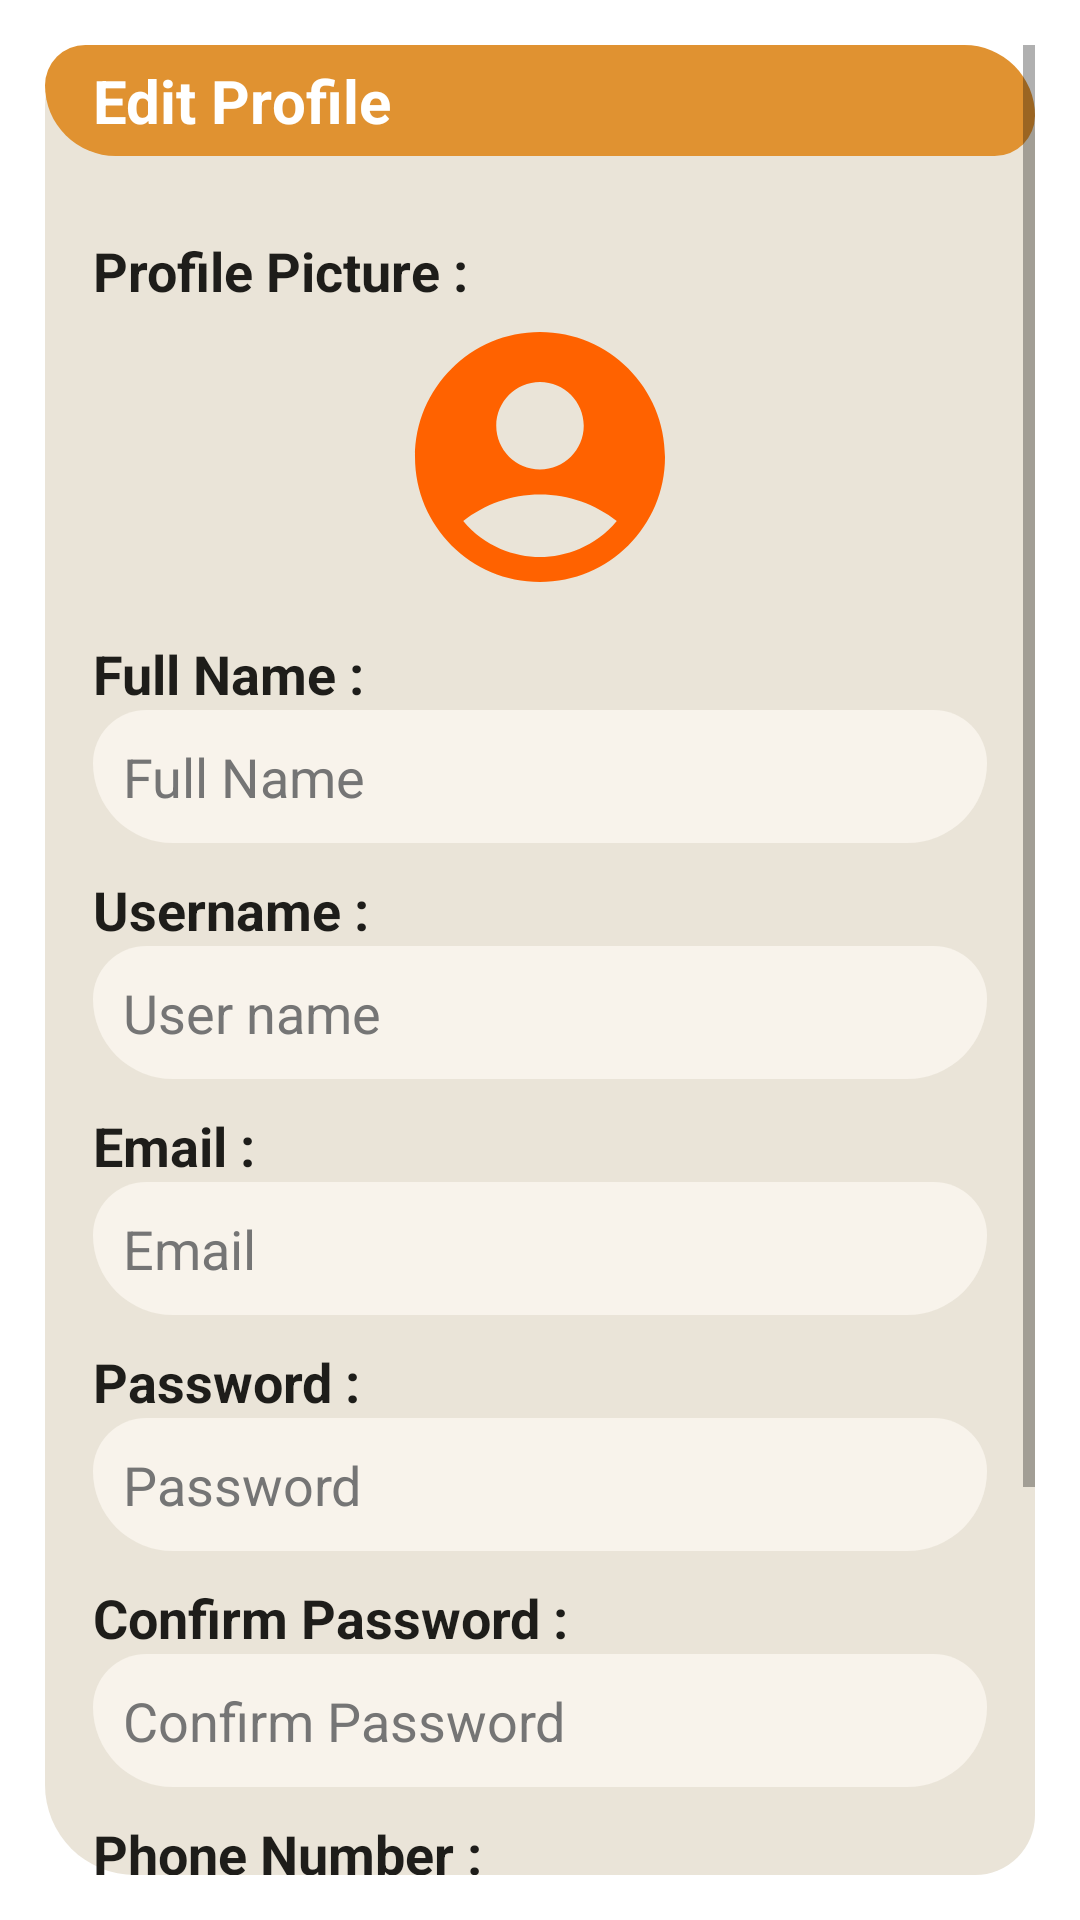

Reconstruct the res/layout file that produces this screen, plus the resources it refers to.
<!-- AndroidManifest.xml: application theme Theme.CrispyCrumbs -->
<!-- res/layout/fragment_edit_profile.xml -->
<?xml version="1.0" encoding="utf-8"?>
<FrameLayout xmlns:android="http://schemas.android.com/apk/res/android"
    xmlns:app="http://schemas.android.com/apk/res-auto"
    xmlns:tools="http://schemas.android.com/tools"
    android:id="@+id/container"
    android:layout_width="match_parent"
    android:layout_height="match_parent"
    tools:context=".view.EditProfileFragment">

    <androidx.constraintlayout.widget.ConstraintLayout
        android:layout_width="match_parent"
        android:layout_height="match_parent"
        android:layout_margin="15dp"
        android:background="@drawable/round_corners_gray"
        tools:context=".view.EditProfileFragment">

        <ScrollView
            android:id="@+id/scrollView"
            android:layout_width="0dp"
            android:layout_height="0dp"
            app:layout_constraintBottom_toBottomOf="parent"
            app:layout_constraintEnd_toEndOf="parent"
            app:layout_constraintStart_toStartOf="parent"
            app:layout_constraintTop_toTopOf="parent">

            <LinearLayout
                android:layout_width="match_parent"
                android:layout_height="wrap_content"
                android:orientation="vertical"
                android:showDividers="middle">

                <TextView
                    android:id="@+id/TitleUploadVideo"
                    android:layout_width="match_parent"
                    android:layout_height="wrap_content"
                    android:background="@drawable/diff_round_corners_orange"
                    android:paddingTop="5dp"
                    android:paddingBottom="5dp"
                    android:paddingHorizontal="16dp"
                    android:text="Edit Profile"
                    android:textColor="@color/absolute_ofek_white"
                    android:textSize="20sp"
                    android:textStyle="bold" />
                <LinearLayout
                    android:layout_width="match_parent"
                    android:layout_height="wrap_content"
                    android:padding="16dp"
                    android:orientation="vertical">

                
                <TextView
                    android:id="@+id/errorDisplay"
                    android:layout_width="match_parent"
                    android:layout_height="wrap_content"
                    android:textColor="#D32F2F"
                    android:visibility="gone"
                    android:textSize="14sp"/>

                <TextView
                    android:layout_width="wrap_content"
                    android:layout_height="wrap_content"
                    android:text="Profile Picture :"
                    android:textAppearance="@style/TextAppearance.BoldText"
                    android:textColor="@color/black_div"
                    android:layout_marginTop="10dp" />

                <com.google.android.material.imageview.ShapeableImageView
                    android:id="@+id/btn_change_profile_img"
                    android:layout_width="100dp"
                    android:layout_height="100dp"
                    android:layout_gravity="center"
                    android:src="@drawable/default_profile_picture"
                    android:clickable="true"
                    android:focusable="true"
                    android:scaleType="centerCrop"
                    app:shapeAppearanceOverlay="@style/ShapeAppearance.Circular" />

                
                <TextView
                    android:layout_width="wrap_content"
                    android:layout_height="wrap_content"
                    android:text="Full Name :"
                    android:textAppearance="@style/TextAppearance.BoldText"
                    android:textColor="@color/black_div"
                    android:layout_marginTop="10dp" />

                <EditText
                    android:id="@+id/editFullName"
                    android:layout_width="match_parent"
                    android:layout_height="wrap_content"
                    android:background="@drawable/round_corners_white"
                    android:hint="Full Name"
                    android:imeOptions="actionNext"
                    android:inputType="text"
                    android:padding="10dp"
                    android:paddingVertical="@dimen/activity_vertical_margin"
                    android:textColorHint="@color/gray_light" />

                
                <TextView
                    android:layout_width="wrap_content"
                    android:layout_height="wrap_content"
                    android:text="Username :"
                    android:textAppearance="@style/TextAppearance.BoldText"
                    android:textColor="@color/black_div"
                    android:layout_marginTop="10dp" />

                <EditText
                    android:id="@+id/edit_user_name"
                    android:layout_width="match_parent"
                    android:layout_height="wrap_content"
                    android:background="@drawable/round_corners_white"
                    android:hint="@string/user_name"
                    android:imeOptions="actionNext"
                    android:inputType="text"
                    android:padding="10dp"
                    android:paddingVertical="@dimen/activity_vertical_margin"
                    android:textColorHint="@color/gray_light" />

                
                <TextView
                    android:layout_width="wrap_content"
                    android:layout_height="wrap_content"
                    android:text="Email :"
                    android:textAppearance="@style/TextAppearance.BoldText"
                    android:textColor="@color/black_div"
                    android:layout_marginTop="10dp" />

                <EditText
                    android:id="@+id/edit_user_email"
                    android:layout_width="match_parent"
                    android:layout_height="wrap_content"
                    android:background="@drawable/round_corners_white"
                    android:hint="@string/prompt_email"
                    android:imeOptions="actionNext"
                    android:inputType="textEmailAddress"
                    android:padding="10dp"
                    android:paddingVertical="@dimen/activity_vertical_margin"
                    android:textColorHint="@color/gray_light" />

                
                <TextView
                    android:layout_width="wrap_content"
                    android:layout_height="wrap_content"
                    android:text="Password :"
                    android:textAppearance="@style/TextAppearance.BoldText"
                    android:textColor="@color/black_div"
                    android:layout_marginTop="10dp" />

                <EditText
                    android:id="@+id/edit_user_password"
                    android:layout_width="match_parent"
                    android:layout_height="wrap_content"
                    android:background="@drawable/round_corners_white"
                    android:hint="@string/password"
                    android:imeOptions="actionNext"
                    android:inputType="textPassword"
                    android:padding="10dp"
                    android:paddingVertical="@dimen/activity_vertical_margin"
                    android:textColorHint="@color/gray_light" />

                
                <TextView
                    android:layout_width="wrap_content"
                    android:layout_height="wrap_content"
                    android:text="Confirm Password :"
                    android:textAppearance="@style/TextAppearance.BoldText"
                    android:textColor="@color/black_div"
                    android:layout_marginTop="10dp" />

                <EditText
                    android:id="@+id/confirmPassword"
                    android:layout_width="match_parent"
                    android:layout_height="wrap_content"
                    android:background="@drawable/round_corners_white"
                    android:hint="@string/confirm_password"
                    android:imeOptions="actionNext"
                    android:inputType="textPassword"
                    android:padding="10dp"
                    android:paddingVertical="@dimen/activity_vertical_margin"
                    android:textColorHint="@color/gray_light" />

                
                <TextView
                    android:layout_width="wrap_content"
                    android:layout_height="wrap_content"
                    android:text="Phone Number :"
                    android:textAppearance="@style/TextAppearance.BoldText"
                    android:textColor="@color/black_div"
                    android:layout_marginTop="10dp" />

                <EditText
                    android:id="@+id/editPhoneNumber"
                    android:layout_width="match_parent"
                    android:layout_height="wrap_content"
                    android:background="@drawable/round_corners_white"
                    android:hint="Phone Number"
                    android:inputType="phone"
                    android:padding="10dp"
                    android:paddingVertical="@dimen/activity_vertical_margin"
                    android:textColorHint="@color/gray_light" />

                
                <LinearLayout
                    android:layout_width="match_parent"
                    android:layout_height="wrap_content"
                    android:orientation="horizontal"
                    android:gravity="center"
                    android:layout_marginTop="24dp">

                    
                    <ImageButton
                        android:id="@+id/btnUpdate"
                        android:layout_width="0dp"
                        android:layout_height="wrap_content"
                        android:layout_weight="1"
                        android:src="@drawable/update"
                        android:backgroundTint="#00FFFFFF"
                        android:contentDescription="Save Changes"
                        android:padding="16dp" />

                    
                    <ImageButton
                        android:id="@+id/btnDelete"
                        android:layout_width="0dp"
                        android:layout_height="wrap_content"
                        android:layout_weight="1"
                        android:src="@drawable/delete"
                        android:backgroundTint="#00FFFFFF"
                        android:contentDescription="Delete User"
                        android:padding="16dp" />
                </LinearLayout>
            </LinearLayout>
            </LinearLayout>
        </ScrollView>

        
        <androidx.constraintlayout.widget.Guideline
            android:id="@+id/guideline"
            android:layout_width="wrap_content"
            android:layout_height="wrap_content"
            android:orientation="horizontal"
            app:layout_constraintGuide_begin="20dp" />

        <androidx.constraintlayout.widget.Barrier
            android:id="@+id/barrier"
            android:layout_width="wrap_content"
            android:layout_height="wrap_content"
            app:barrierDirection="top" />

    </androidx.constraintlayout.widget.ConstraintLayout>
</FrameLayout>
<!-- resources referenced by this layout -->
<resources>
  <color name="absolute_ofek_white">#FFFFFFFF</color>
  <color name="black_div">#1E1D1A</color>
  <color name="gray_light">#757575</color>
  <dimen name="activity_vertical_margin">16dp</dimen>
  <!-- drawable default_profile_picture (drawable) -->
  <vector xmlns:android="http://schemas.android.com/apk/res/android" android:height="24dp" android:tint="#FF6200" android:viewportHeight="24" android:viewportWidth="24" android:width="24dp">
        
      <path android:fillColor="@android:color/white" android:pathData="M12,2C6.48,2 2,6.48 2,12s4.48,10 10,10s10,-4.48 10,-10S17.52,2 12,2zM12,6c1.93,0 3.5,1.57 3.5,3.5S13.93,13 12,13s-3.5,-1.57 -3.5,-3.5S10.07,6 12,6zM12,20c-2.03,0 -4.43,-0.82 -6.14,-2.88C7.55,15.8 9.68,15 12,15s4.45,0.8 6.14,2.12C16.43,19.18 14.03,20 12,20z"/>
      
  </vector>
  <!-- drawable delete: vector/xml drawable (drawable, 6330 chars, omitted) -->
  <!-- drawable diff_round_corners_orange (drawable) -->
  <?xml version="1.0" encoding="utf-8"?>
  <shape xmlns:android="http://schemas.android.com/apk/res/android">
      <solid android:color="@color/crispy_orange"/> 
      <corners
          android:bottomLeftRadius="70dp"
          android:topRightRadius="70dp"
          android:bottomRightRadius="40dp"
          android:topLeftRadius="40dp"
          />
  </shape>
  <!-- drawable round_corners_gray (drawable) -->
  <?xml version="1.0" encoding="utf-8"?>
  <shape xmlns:android="http://schemas.android.com/apk/res/android">
      <solid android:color="@color/background_gray"/> 
      <corners android:bottomLeftRadius="30dp"
          android:topRightRadius="30dp"
          android:bottomRightRadius="20dp"
          android:topLeftRadius="20dp"/> 
  </shape>
  <!-- drawable round_corners_white (drawable) -->
  <?xml version="1.0" encoding="utf-8"?>
  <shape xmlns:android="http://schemas.android.com/apk/res/android">
      <solid android:color="@color/off_white"/> 
      <corners
          android:bottomLeftRadius="30dp"
          android:topRightRadius="20dp"
          android:bottomRightRadius="30dp"
          android:topLeftRadius="20dp"
  
          /> 
  </shape>
  <!-- drawable update: vector/xml drawable (drawable, 7122 chars, omitted) -->
  <string name="confirm_password">Confirm Password</string>
  <string name="password">Password</string>
  <string name="prompt_email">Email</string>
  <string name="user_name">User name</string>
  <style name="ShapeAppearance.Circular" parent="ShapeAppearance.MaterialComponents.SmallComponent">
          <item name="cornerFamily">rounded</item>
          <item name="cornerSize">50%</item>
      </style>
  <style name="TextAppearance.BoldText" parent="TextAppearance.AppCompat">
          <item name="android:textSize">18sp</item>
          <item name="android:textStyle">bold</item>
          <item name="android:fontFamily">sans-serif</item>
      </style>
  <style name="Theme.CrispyCrumbs" parent="Theme.MaterialComponents.DayNight.NoActionBar">
          <item name="colorPrimary">@color/ofek_black</item>
          <item name="colorPrimaryDark">@color/ofek_white</item>
          <item name="colorAccent">@color/crispy_orange</item>
      </style>
  <color name="crispy_orange">#E09231</color>
  <color name="background_gray">#EAE4D8</color>
  <color name="off_white">#F8F3EB</color>
  <color name="ofek_black">#101010</color>
  <color name="ofek_white">#F8F3EB</color>
</resources>
